Labelled photos from "Dataset-TSTH", an image-classification folder in CRISTIANNICOLASTAMBUNAN12/Dataset-TSTH. The possible labels are: sehat, tidak sehat.

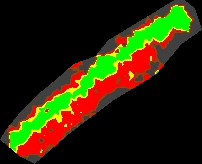
Label: tidak sehat

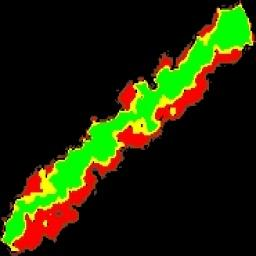
Label: sehat

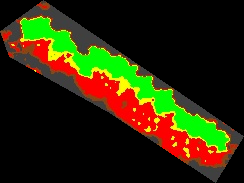
Label: tidak sehat

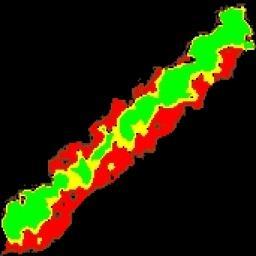
Label: tidak sehat

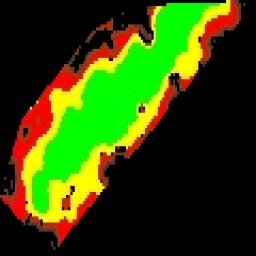
Label: sehat

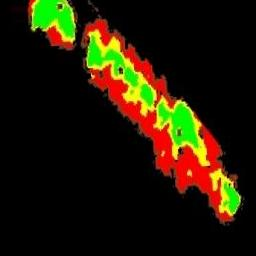
Label: tidak sehat
